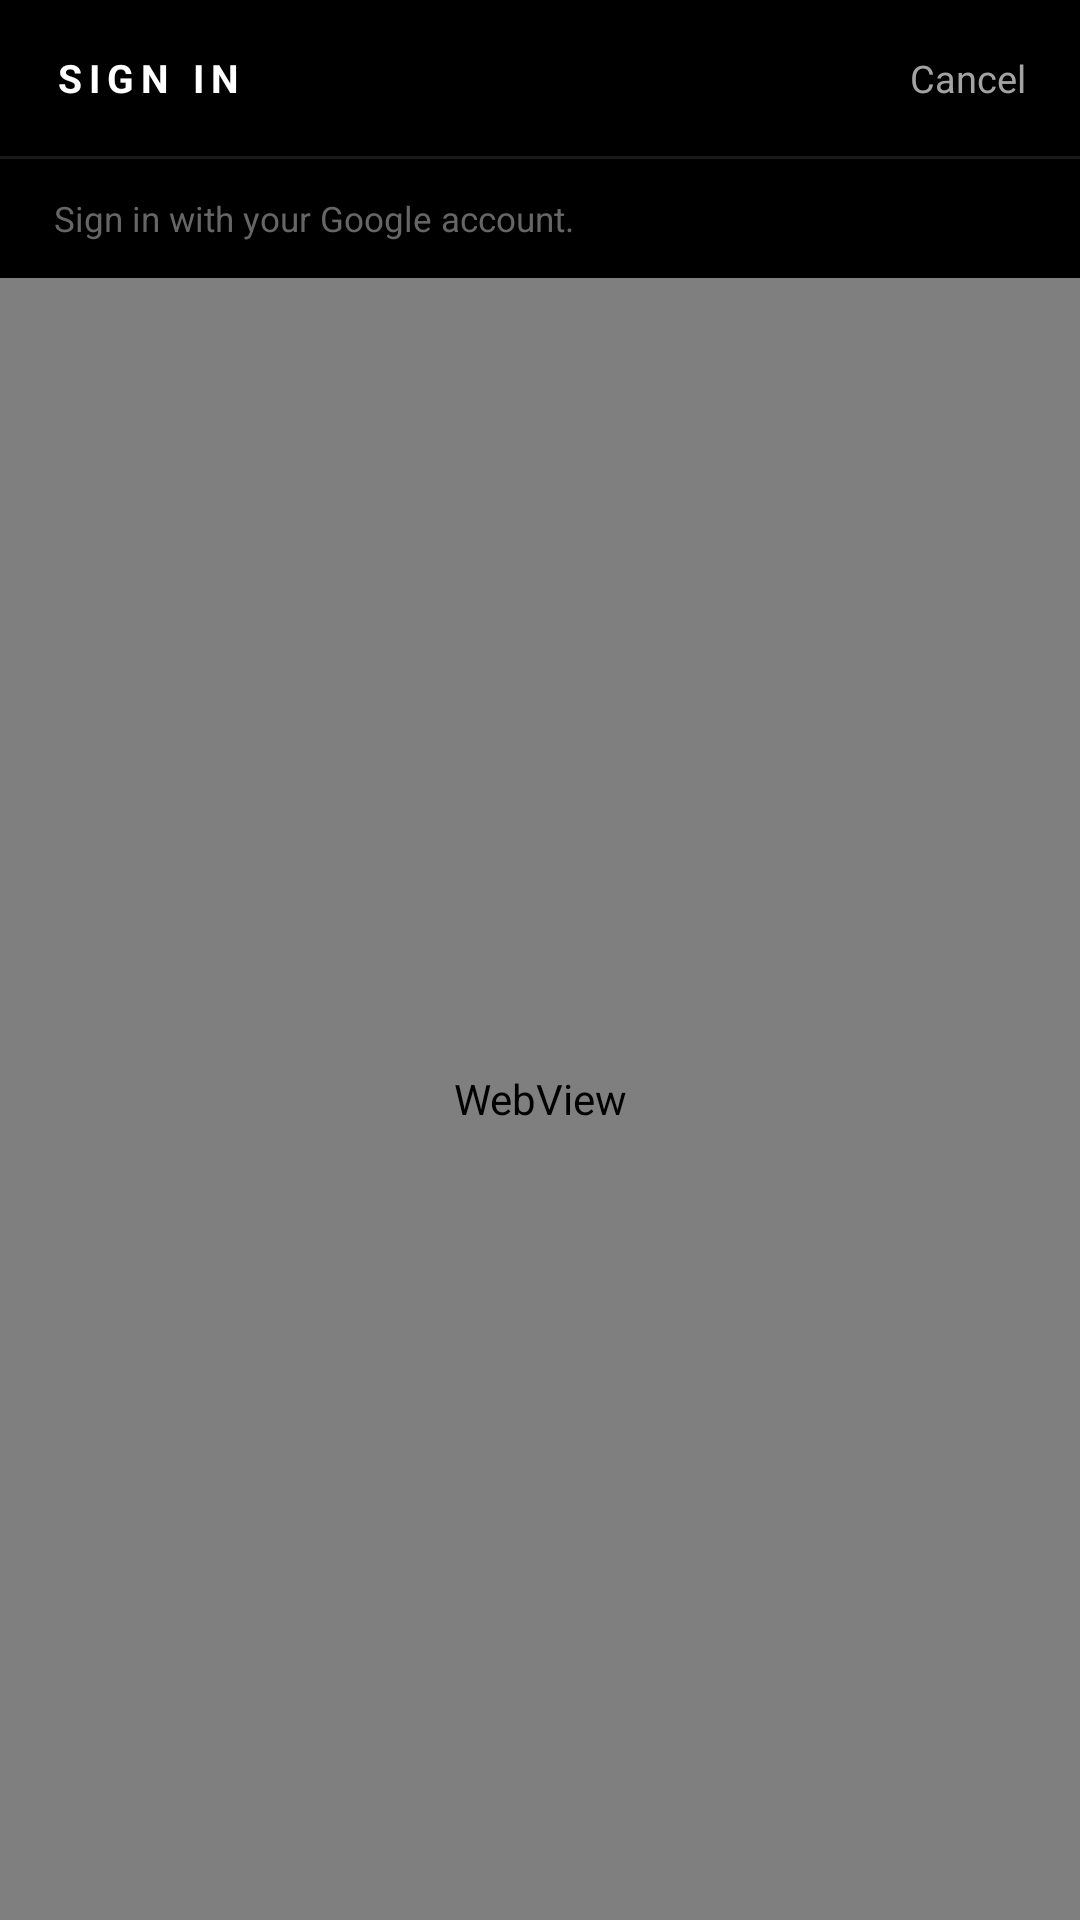

Layout XML and referenced resources for this Android screen:
<!-- AndroidManifest.xml: activity theme Theme.Nexus -->
<!-- res/layout/activity_login.xml -->
<?xml version="1.0" encoding="utf-8"?>
<LinearLayout xmlns:android="http://schemas.android.com/apk/res/android"
    android:layout_width="match_parent"
    android:layout_height="match_parent"
    android:background="@color/nexus_black"
    android:orientation="vertical">

    <FrameLayout
        android:layout_width="match_parent"
        android:layout_height="52dp">

        <TextView
            android:layout_width="wrap_content"
            android:layout_height="match_parent"
            android:layout_marginStart="18dp"
            android:gravity="center_vertical"
            android:letterSpacing="0.18"
            android:text="SIGN IN"
            android:textColor="@color/nexus_white"
            android:textSize="13sp"
            android:textStyle="bold" />

        <TextView
            android:id="@+id/btn_cancel"
            android:layout_width="wrap_content"
            android:layout_height="match_parent"
            android:layout_gravity="end"
            android:background="?attr/selectableItemBackgroundBorderless"
            android:gravity="center"
            android:paddingStart="16dp"
            android:paddingEnd="18dp"
            android:text="Cancel"
            android:textColor="@color/nexus_text_muted"
            android:textSize="12.5sp" />
    </FrameLayout>

    <View
        android:layout_width="match_parent"
        android:layout_height="1dp"
        android:background="@color/nexus_line" />

    <TextView
        android:id="@+id/login_hint"
        android:layout_width="match_parent"
        android:layout_height="wrap_content"
        android:paddingStart="18dp"
        android:paddingTop="12dp"
        android:paddingEnd="18dp"
        android:paddingBottom="12dp"
        android:text="Sign in with your Google account."
        android:textColor="@color/nexus_text_dim"
        android:textSize="11.5sp" />

    <WebView
        android:id="@+id/login_webview"
        android:layout_width="match_parent"
        android:layout_height="0dp"
        android:layout_weight="1"
        android:background="@color/nexus_black"
        android:importantForAutofill="yes" />
</LinearLayout>
<!-- resources referenced by this layout -->
<resources>
  <color name="nexus_black">#000000</color>
  <color name="nexus_line">#1A1A1A</color>
  <color name="nexus_text_dim">#666666</color>
  <color name="nexus_text_muted">#A3A3A3</color>
  <color name="nexus_white">#FFFFFF</color>
  <style name="Theme.Nexus" parent="Theme.AppCompat.NoActionBar">
          <item name="colorPrimary">@color/nexus_black</item>
          <item name="colorPrimaryDark">@color/nexus_black</item>
          <item name="colorAccent">@color/nexus_white</item>
          <item name="android:windowBackground">@color/nexus_black</item>
          <item name="android:statusBarColor">@color/nexus_black</item>
          <item name="android:navigationBarColor">@color/nexus_black</item>
          <item name="android:windowLightStatusBar">false</item>
          <item name="android:windowLightNavigationBar">false</item>
          <item name="android:forceDarkAllowed">false</item>
          <item name="android:colorBackground">@color/nexus_black</item>
          <item name="alertDialogTheme">@style/Theme.Nexus.Dialog</item>
      </style>
  <style name="Theme.Nexus.Dialog" parent="Theme.AppCompat.Dialog.Alert">
          <item name="colorAccent">@color/nexus_white</item>
          <item name="android:colorBackground">#0C0C0C</item>
          <item name="android:windowBackground">#0C0C0C</item>
      </style>
</resources>
